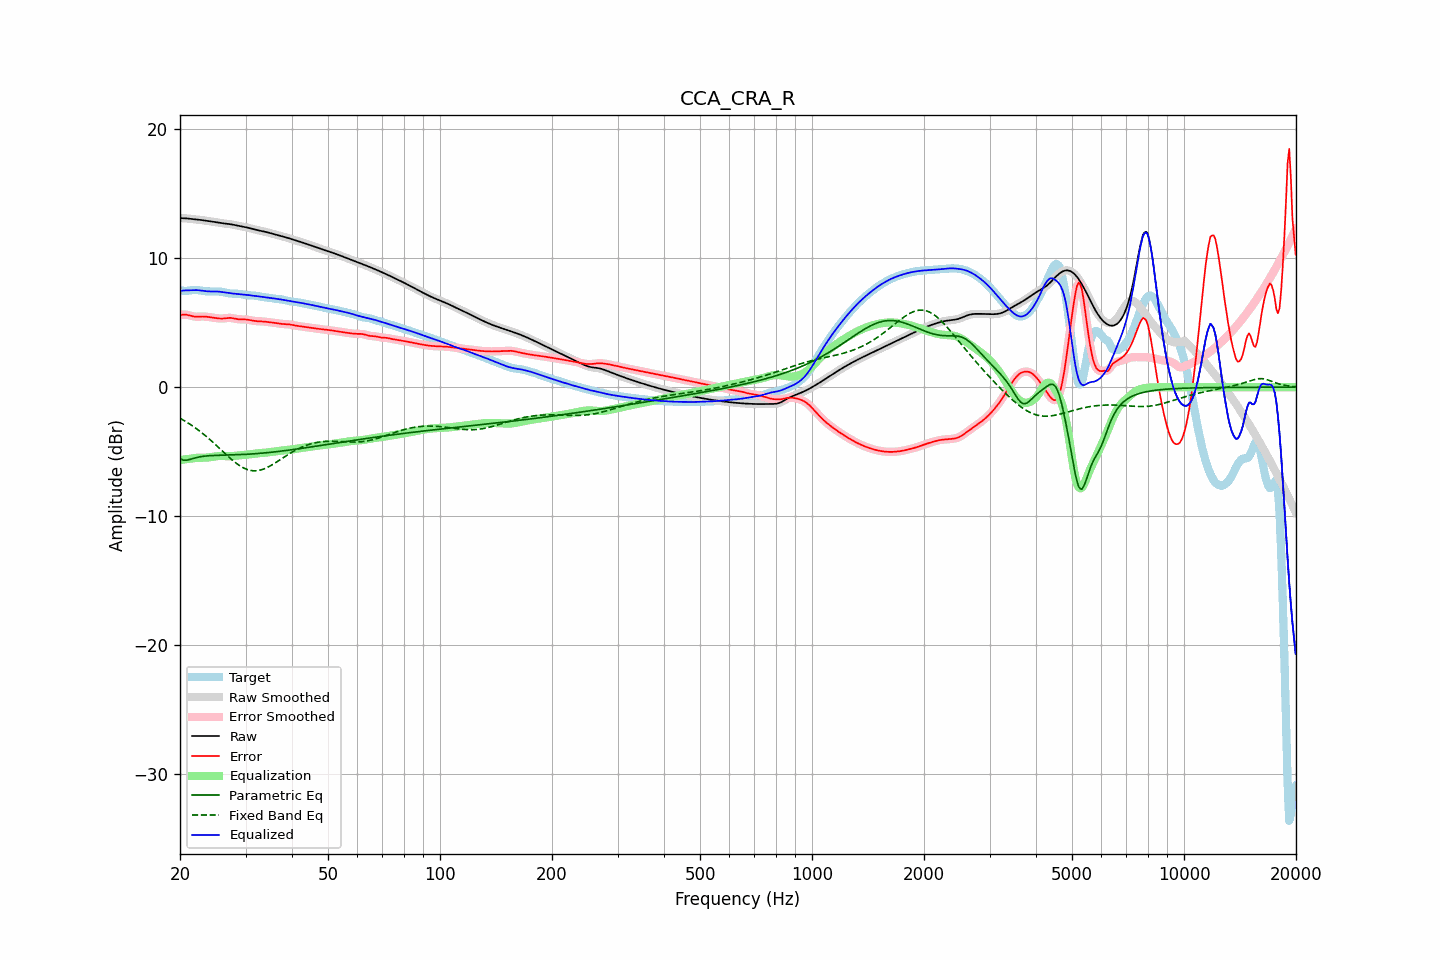

The table this chart was drawn from, first rows:
frequency, raw, error, smoothed, error_smoothed, equalization, parametric_eq, fixed_band_eq, equalized_raw, equalized_smoothed, target
20.00, 13.11, 5.60, 13.11, 5.60, -5.64, -5.55, -2.40, 7.46, 7.46, 7.50
20.20, 13.10, 5.61, 13.10, 5.62, -5.63, -5.60, -2.47, 7.48, 7.48, 7.49
20.40, 13.10, 5.62, 13.10, 5.63, -5.61, -5.65, -2.54, 7.49, 7.49, 7.48
20.61, 13.09, 5.63, 13.09, 5.62, -5.59, -5.65, -2.62, 7.50, 7.50, 7.46
20.81, 13.08, 5.62, 13.08, 5.61, -5.58, -5.66, -2.69, 7.50, 7.50, 7.47
21.02, 13.07, 5.59, 13.07, 5.59, -5.56, -5.63, -2.77, 7.51, 7.51, 7.48
21.23, 13.05, 5.56, 13.05, 5.56, -5.55, -5.60, -2.85, 7.51, 7.51, 7.50
21.44, 13.04, 5.53, 13.04, 5.53, -5.53, -5.56, -2.93, 7.51, 7.51, 7.52
21.66, 13.03, 5.50, 13.03, 5.50, -5.51, -5.53, -3.02, 7.52, 7.52, 7.53
21.87, 13.02, 5.47, 13.02, 5.48, -5.49, -5.49, -3.10, 7.52, 7.52, 7.54
22.09, 13.00, 5.46, 13.00, 5.46, -5.48, -5.46, -3.19, 7.52, 7.52, 7.54
22.31, 12.99, 5.46, 12.99, 5.46, -5.47, -5.43, -3.29, 7.52, 7.52, 7.53
22.54, 12.98, 5.47, 12.98, 5.47, -5.47, -5.40, -3.38, 7.51, 7.51, 7.51
22.76, 12.96, 5.47, 12.96, 5.47, -5.47, -5.38, -3.48, 7.49, 7.49, 7.49
22.99, 12.94, 5.48, 12.94, 5.48, -5.47, -5.36, -3.57, 7.47, 7.47, 7.46
23.22, 12.92, 5.48, 12.92, 5.48, -5.47, -5.35, -3.68, 7.46, 7.46, 7.45
23.45, 12.90, 5.47, 12.90, 5.47, -5.46, -5.33, -3.78, 7.44, 7.44, 7.43
23.69, 12.88, 5.46, 12.88, 5.46, -5.45, -5.32, -3.88, 7.43, 7.43, 7.43
23.92, 12.86, 5.44, 12.86, 5.44, -5.44, -5.31, -3.99, 7.42, 7.42, 7.42
24.16, 12.84, 5.42, 12.84, 5.42, -5.42, -5.30, -4.10, 7.42, 7.42, 7.42
24.40, 12.82, 5.40, 12.82, 5.40, -5.40, -5.30, -4.21, 7.42, 7.42, 7.42
24.65, 12.80, 5.38, 12.80, 5.38, -5.38, -5.29, -4.33, 7.42, 7.42, 7.42
24.89, 12.78, 5.36, 12.78, 5.36, -5.36, -5.29, -4.44, 7.42, 7.42, 7.42
25.14, 12.76, 5.34, 12.76, 5.34, -5.35, -5.28, -4.56, 7.42, 7.42, 7.42
25.39, 12.74, 5.33, 12.74, 5.33, -5.34, -5.28, -4.67, 7.41, 7.41, 7.41
25.65, 12.73, 5.32, 12.73, 5.32, -5.33, -5.28, -4.79, 7.39, 7.39, 7.41
25.91, 12.71, 5.32, 12.71, 5.32, -5.33, -5.27, -4.91, 7.38, 7.38, 7.39
26.16, 12.69, 5.32, 12.69, 5.33, -5.34, -5.27, -5.02, 7.36, 7.36, 7.37
26.43, 12.68, 5.34, 12.68, 5.34, -5.34, -5.27, -5.14, 7.34, 7.34, 7.34
26.69, 12.67, 5.35, 12.67, 5.35, -5.35, -5.26, -5.26, 7.32, 7.32, 7.31
26.96, 12.65, 5.37, 12.65, 5.37, -5.35, -5.26, -5.37, 7.30, 7.30, 7.28
27.23, 12.64, 5.37, 12.64, 5.37, -5.35, -5.25, -5.48, 7.29, 7.28, 7.26
27.50, 12.62, 5.36, 12.62, 5.36, -5.35, -5.25, -5.59, 7.27, 7.27, 7.25
27.77, 12.59, 5.34, 12.59, 5.34, -5.33, -5.25, -5.70, 7.26, 7.26, 7.25
28.05, 12.57, 5.32, 12.57, 5.32, -5.32, -5.24, -5.80, 7.25, 7.25, 7.25
28.33, 12.54, 5.29, 12.54, 5.29, -5.30, -5.24, -5.89, 7.23, 7.23, 7.25
28.62, 12.51, 5.27, 12.51, 5.27, -5.29, -5.23, -5.99, 7.22, 7.22, 7.24
28.90, 12.49, 5.26, 12.49, 5.26, -5.27, -5.23, -6.07, 7.21, 7.21, 7.23
29.19, 12.46, 5.25, 12.46, 5.25, -5.26, -5.22, -6.15, 7.20, 7.20, 7.21
29.48, 12.44, 5.25, 12.44, 5.25, -5.25, -5.22, -6.22, 7.19, 7.19, 7.19
29.78, 12.42, 5.25, 12.42, 5.25, -5.24, -5.21, -6.29, 7.17, 7.17, 7.17
30.08, 12.39, 5.25, 12.39, 5.25, -5.23, -5.20, -6.34, 7.16, 7.16, 7.15
30.38, 12.37, 5.23, 12.37, 5.23, -5.22, -5.20, -6.39, 7.15, 7.15, 7.13
30.68, 12.34, 5.21, 12.34, 5.21, -5.21, -5.19, -6.42, 7.13, 7.13, 7.12
30.99, 12.30, 5.19, 12.31, 5.19, -5.19, -5.18, -6.45, 7.12, 7.12, 7.12
31.30, 12.27, 5.16, 12.27, 5.16, -5.17, -5.17, -6.47, 7.10, 7.10, 7.11
31.61, 12.24, 5.14, 12.24, 5.14, -5.15, -5.16, -6.48, 7.09, 7.09, 7.10
31.93, 12.21, 5.12, 12.21, 5.12, -5.14, -5.15, -6.48, 7.07, 7.07, 7.08
32.24, 12.18, 5.11, 12.18, 5.11, -5.12, -5.14, -6.47, 7.06, 7.06, 7.06
32.57, 12.15, 5.11, 12.15, 5.11, -5.11, -5.13, -6.45, 7.04, 7.04, 7.04
32.89, 12.13, 5.11, 12.12, 5.11, -5.10, -5.12, -6.42, 7.02, 7.02, 7.02
33.22, 12.10, 5.10, 12.10, 5.10, -5.09, -5.11, -6.39, 7.01, 7.01, 7.00
33.55, 12.07, 5.09, 12.07, 5.09, -5.08, -5.10, -6.34, 6.99, 6.99, 6.98
33.89, 12.04, 5.08, 12.04, 5.08, -5.07, -5.09, -6.29, 6.97, 6.97, 6.96
34.23, 12.01, 5.06, 12.01, 5.06, -5.06, -5.08, -6.24, 6.95, 6.95, 6.95
34.57, 11.98, 5.04, 11.98, 5.04, -5.05, -5.06, -6.17, 6.93, 6.93, 6.94
34.92, 11.95, 5.03, 11.95, 5.03, -5.03, -5.05, -6.11, 6.92, 6.92, 6.92
35.27, 11.91, 5.01, 11.91, 5.01, -5.01, -5.04, -6.04, 6.90, 6.90, 6.90
35.62, 11.88, 5.00, 11.88, 5.00, -5.00, -5.02, -5.96, 6.88, 6.88, 6.88
35.97, 11.85, 4.98, 11.85, 4.98, -4.98, -5.01, -5.88, 6.87, 6.87, 6.86
... 635 more rows
